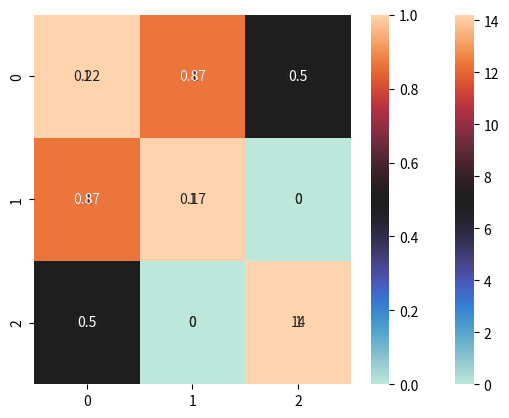

Write the Python code that produced this figure. (Note: this script raises an exception after producing the figure.)
import numpy as np
import scipy.stats as st
import matplotlib.pyplot as plt
import seaborn as sns

A = np.array([[1, 2, 30],
              [1, 2.5, 22],
              [2, 3, 30]])

mu = A.mean(axis=0)
(A-mu).T@(A-mu) / A.shape[0]

np.cov(A, rowvar=False, ddof=0)

sns.heatmap(np.cov(A, rowvar=False, ddof=0), annot=True, cmap='icefire');

np.corrcoef(A, rowvar=False)

sns.heatmap(np.corrcoef(A, rowvar=False), annot=True, cmap='icefire');

A.T@A / A.shape[0]

x = np.random.poisson(1, 1001)
x[:20]

x = np.random.poisson(1, 1001)
x[:20]

np.mean(x)

# Коррекция для выборочной дисперсии с помощьб параметра ddof:
np.var(x, ddof=1)

sorted(x)[len(x) // 2]

np.median(x)

st.mode(x, keepdims=False)

np.ptp(x)

st.iqr(x)

x = np.random.normal(2, 4, 50)

theta = (0, 1)

np.product([st.norm(*theta).pdf(k) for k in x])

np.sum([np.log(st.norm(*theta).pdf(k)) for k in x])

theta = (2, 5)

np.product([st.norm(*theta).pdf(k) for k in x])

np.sum([np.log(st.norm(*theta).pdf(k)) for k in x])

from scipy.optimize import minimize

def nll(theta, x):
    norm = st.norm(*theta)
    try:
        result = -np.sum([np.log(norm.pdf(k)) for k in x])
    except:
        result = np.inf
    return result

res = minimize(nll, (0,1), x, bounds=((None, None), (0.1, None)))
res

plt.title('Сравнение распределений')
plt.xlabel('Значения X')
plt.ylabel('Плотность вероятности')

n1 = st.norm(2, 4)
pdf1 = np.array([n1.pdf(k) for k in x])
plt.scatter(x, pdf1);
n2 = st.norm(*res.x)
pdf2 = np.array([n2.pdf(k) for k in x])
plt.scatter(x, pdf2);

x.mean()

x.std()